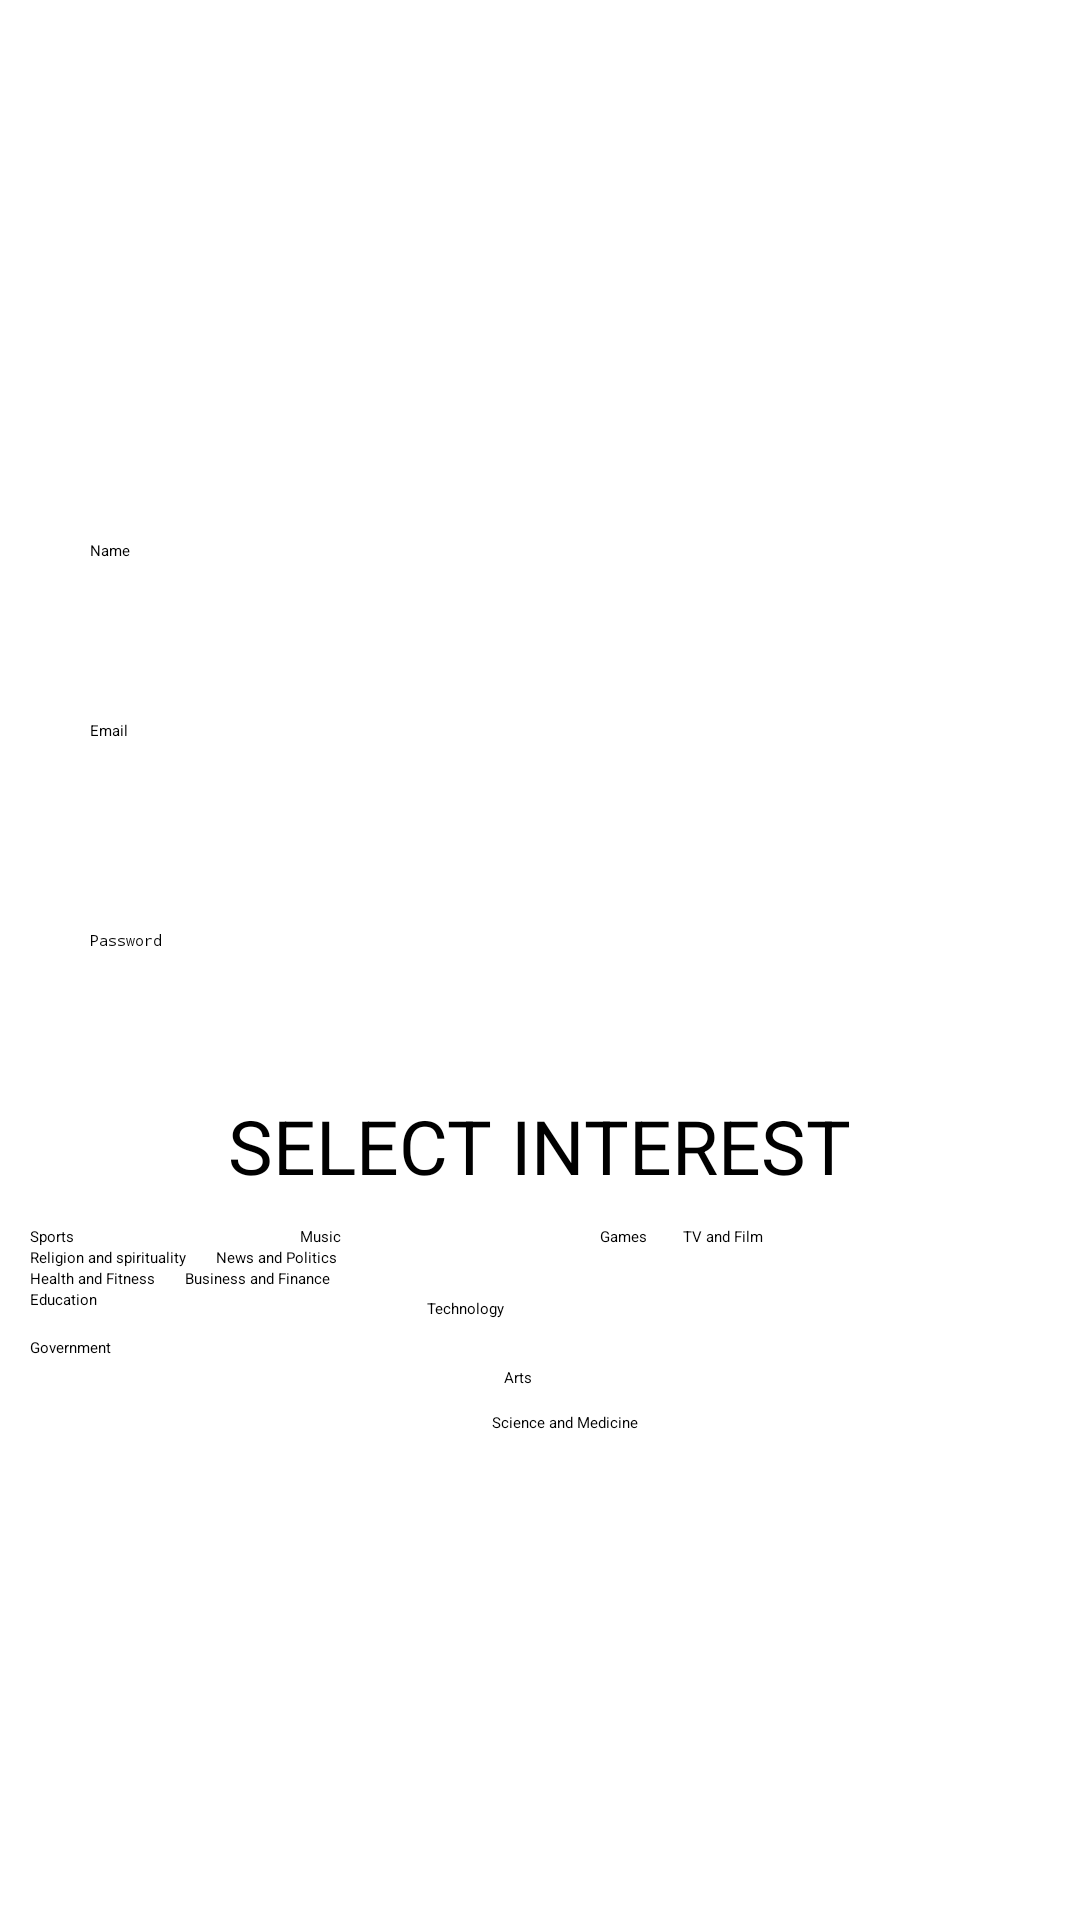

Write the Android layout XML for this screen, with the resource values it uses.
<!-- AndroidManifest.xml: application theme Theme.MEET -->
<!-- res/layout/activity_register.xml -->
<?xml version="1.0" encoding="utf-8"?>
<RelativeLayout xmlns:android="http://schemas.android.com/apk/res/android"
    xmlns:tools="http://schemas.android.com/tools"
    android:layout_width="match_parent"
    android:layout_height="match_parent"
    android:orientation="vertical"
    tools:context=".activity.RegisterActivity"
    android:background="@color/white">

    <ImageView
        android:id="@+id/app_logo"
        android:layout_width="140dp"
        android:layout_height="140dp"
        android:layout_centerHorizontal="true"
        android:layout_marginTop="30dp"
        android:src="@mipmap/app_logo"/>
    <EditText
        android:id="@+id/etName"
        android:layout_width="match_parent"
        android:layout_height="50dp"
        android:layout_below="@id/app_logo"
        android:layout_marginLeft="20dp"
        android:layout_marginTop="10dp"
        android:layout_marginRight="20dp"
        android:background="@drawable/edt_background"
        android:hint="Name"
        android:inputType="text"
        android:paddingLeft="10dp" />

    <EditText
        android:id="@+id/etEmail"
        android:layout_width="match_parent"
        android:layout_height="50dp"
        android:layout_below="@id/etName"
        android:layout_marginLeft="20dp"
        android:layout_marginTop="10dp"
        android:layout_marginRight="20dp"
        android:background="@drawable/edt_background"
        android:hint="Email"
        android:inputType="text"
        android:paddingLeft="10dp" />

    <EditText
        android:id="@+id/etPassword"
        android:layout_width="match_parent"
        android:layout_height="50dp"
        android:layout_marginLeft="20dp"
        android:layout_marginRight="20dp"
        android:layout_marginTop="10dp"
        android:layout_below="@id/etEmail"
        android:hint="Password"
        android:inputType="textPassword"
        android:maxLength="8"
        android:maxLines="1"
        android:padding="10dp"
        android:background="@drawable/edt_background"
        />
    <TextView
        android:id="@+id/txtInterest"
        android:layout_width="wrap_content"
        android:layout_height="wrap_content"
        android:layout_below="@id/etPassword"
        android:layout_marginTop="15dp"
        android:layout_marginLeft="10dp"
        android:layout_centerHorizontal="true"
        android:text="SELECT INTEREST"
        android:textSize="25sp"
        android:textColor="@color/black"
        />

    <RelativeLayout
        android:id="@+id/checkBox"
        android:layout_width="match_parent"
        android:layout_height="203dp"
        android:layout_below="@id/txtInterest">

        <CheckBox
            android:id="@+id/checkBox1"
            android:layout_width="87dp"
            android:layout_height="wrap_content"
            android:layout_marginLeft="10dp"
            android:layout_marginTop="10dp"
            android:text="Sports" />

        <CheckBox
            android:id="@+id/checkBox2"
            android:layout_width="90dp"
            android:layout_height="wrap_content"

            android:layout_marginLeft="3dp"
            android:layout_marginTop="10dp"
            android:layout_toRightOf="@id/checkBox1"
            android:text="Music" />

        <CheckBox
            android:id="@+id/checkBox3"
            android:layout_width="wrap_content"
            android:layout_height="wrap_content"

            android:layout_marginLeft="10dp"
            android:layout_marginTop="10dp"
            android:layout_toRightOf="@id/checkBox2"
            android:text="Games" />

        <CheckBox
            android:id="@+id/checkBox4"
            android:layout_width="120dp"
            android:layout_height="wrap_content"
            android:layout_marginLeft="12dp"

            android:layout_marginTop="10dp"
            android:layout_toRightOf="@id/checkBox3"
            android:text="TV and Film" />

        <CheckBox
            android:id="@+id/checkBox5"
            android:layout_width="wrap_content"
            android:layout_height="wrap_content"
            android:layout_below="@id/checkBox1"
            android:layout_marginLeft="10dp"
            android:text="Religion and spirituality" />

        <CheckBox
            android:id="@+id/checkBox6"
            android:layout_width="174dp"
            android:layout_height="wrap_content"
            android:layout_below="@id/checkBox1"
            android:layout_marginLeft="10dp"
            android:layout_toRightOf="@id/checkBox5"
            android:text="News and Politics" />

        <CheckBox
            android:id="@+id/checkBox7"
            android:layout_width="wrap_content"
            android:layout_height="wrap_content"
            android:layout_below="@id/checkBox5"
            android:layout_marginLeft="10dp"
            android:text="Health and Fitness" />

        <CheckBox
            android:id="@+id/checkBox8"
            android:layout_width="203dp"
            android:layout_height="wrap_content"
            android:layout_below="@id/checkBox5"
            android:layout_marginLeft="10dp"
            android:layout_toRightOf="@id/checkBox7"
            android:text="Business and Finance" />

        <CheckBox
            android:id="@+id/checkBox9"
            android:layout_width="78dp"
            android:layout_height="wrap_content"
            android:layout_below="@id/checkBox5"
            android:layout_marginLeft="-97dp"
            android:layout_marginTop="33dp"
            android:layout_toRightOf="@id/checkBox8"
            android:text="Arts" />

        <CheckBox
            android:id="@+id/checkBox10"
            android:layout_width="120dp"
            android:layout_height="wrap_content"
            android:layout_below="@id/checkBox7"
            android:layout_marginLeft="10dp"
            android:text="Education" />

        <CheckBox
            android:id="@+id/checkBox11"
            android:layout_width="184dp"
            android:layout_height="wrap_content"
            android:layout_below="@id/checkBox7"
            android:layout_marginLeft="34dp"
            android:layout_marginTop="41dp"
            android:layout_toRightOf="@id/checkBox10"
            android:text="Science and Medicine" />

        <CheckBox
            android:id="@+id/checkBox12"
            android:layout_width="127dp"
            android:layout_height="wrap_content"
            android:layout_below="@id/checkBox7"
            android:layout_marginLeft="-206dp"
            android:layout_marginTop="3dp"
            android:layout_toRightOf="@id/checkBox11"
            android:text="Technology" />

        <CheckBox
            android:id="@+id/checkBox13"
            android:layout_width="136dp"
            android:layout_height="wrap_content"
            android:layout_below="@id/checkBox10"
            android:layout_marginLeft="10dp"
            android:layout_marginTop="9dp"
            android:text="Government" />
    </RelativeLayout>


    <Button
        android:id="@+id/btnSignUp"
        android:layout_width="150dp"
        android:layout_height="wrap_content"
        android:layout_below="@id/checkBox"
        android:layout_alignParentStart="true"
        android:layout_alignParentEnd="true"
        android:layout_marginStart="132dp"
        android:layout_marginTop="43dp"
        android:layout_marginEnd="129dp"
        android:background="@drawable/btn_background"
        android:text="SIGN UP"
        android:textColor="@color/white"
        android:textSize="20sp" />


</RelativeLayout>
<!-- resources referenced by this layout -->
<resources>
  <!-- mipmap app_logo (mipmap-anydpi-v26) -->
  <?xml version="1.0" encoding="utf-8"?>
  <adaptive-icon xmlns:android="http://schemas.android.com/apk/res/android">
      <background android:drawable="@drawable/app_logo_background"/>
      <foreground android:drawable="@mipmap/app_logo_foreground"
          />
  </adaptive-icon>
  <style name="Theme.MEET" parent="Theme.AppCompat.Light">
          
          <item name="colorPrimary">@color/purple_500</item>
          <item name="colorPrimaryVariant">@color/purple_700</item>
          <item name="colorOnPrimary">@color/white</item>
          
          <item name="colorSecondary">@color/teal_200</item>
          <item name="colorSecondaryVariant">@color/teal_700</item>
          <item name="colorOnSecondary">@color/black</item>
          
          <item name="android:statusBarColor" tools:targetApi="l">?attr/colorPrimaryVariant</item>
          
      </style>
  <!-- not gathered from this repository: default colours our renderer supplied (Android Studio template values) -->
  <color name="purple_500">#FF6200EE</color>
  <color name="purple_700">#FF3700B3</color>
  <color name="teal_200">#FF03DAC5</color>
  <color name="teal_700">#FF018786</color>
  <color name="black">#FF000000</color>
  <color name="white">#FFFFFFFF</color>
</resources>
